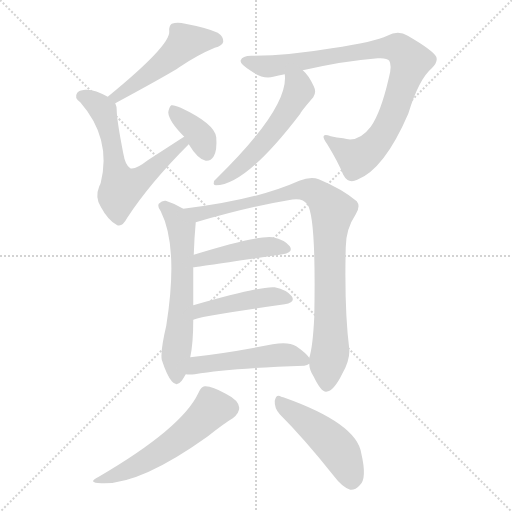
t = 0.00 s
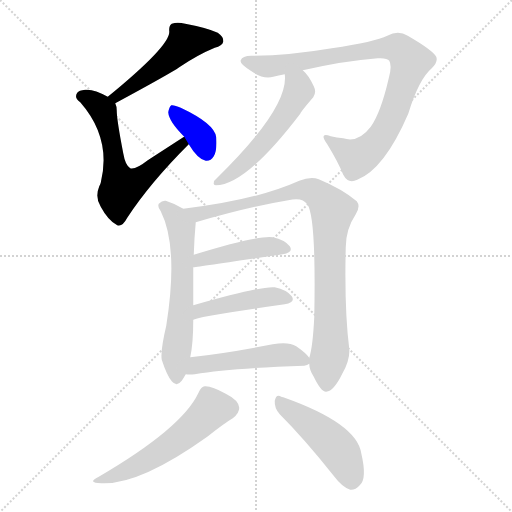
t = 1.80 s
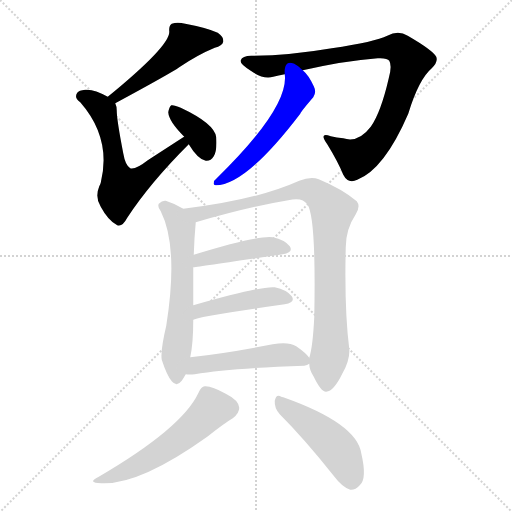
t = 3.59 s
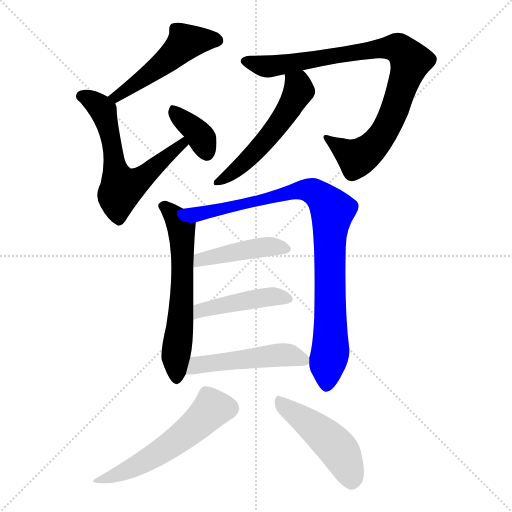
t = 5.39 s
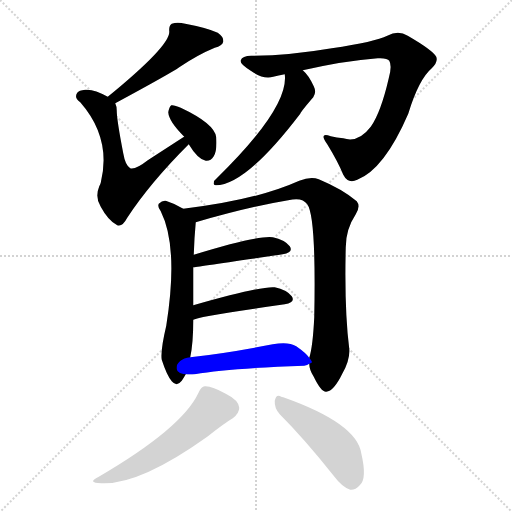
t = 7.18 s
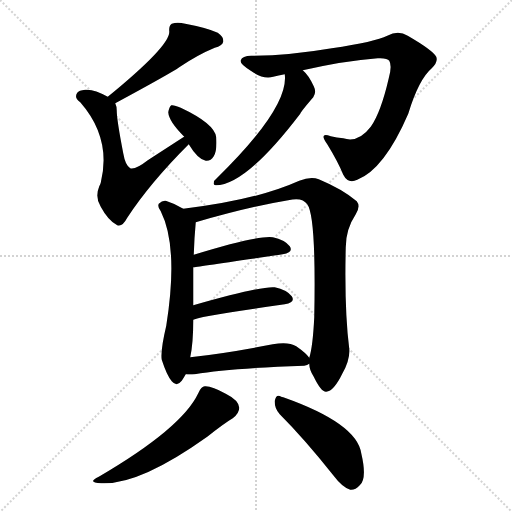
t = 8.98 s

The animated SVG that drew these frames (rendered in a browser with its animation timeline set to each time). Animation: 12 CSS @keyframes rules; one cycle of 8.97 s.

<svg version="1.1" viewBox="0 0 1024 1024" xmlns="http://www.w3.org/2000/svg">
  <g stroke="lightgray" stroke-dasharray="1,1" stroke-width="1" transform="scale(4, 4)">
    <line x1="0" y1="0" x2="256" y2="256"></line>
    <line x1="256" y1="0" x2="0" y2="256"></line>
    <line x1="128" y1="0" x2="128" y2="256"></line>
    <line x1="0" y1="128" x2="256" y2="128"></line>
  </g>
<g transform="scale(1, -1) translate(0, -900)">
   <style type="text/css">
    @keyframes keyframes0 {
      from {
       stroke: blue;
       stroke-dashoffset: 504;
       stroke-width: 128;
       }
       62% {
       animation-timing-function: step-end;
       stroke: blue;
       stroke-dashoffset: 0;
       stroke-width: 128;
       }
       to {
       stroke: black;
       stroke-width: 1024;
       }
       }
       #make-me-a-hanzi-animation-0 {
         animation: keyframes0 0.660156s both;
         animation-delay: 0.000000s;
         animation-timing-function: linear;
       }
    @keyframes keyframes1 {
      from {
       stroke: blue;
       stroke-dashoffset: 631;
       stroke-width: 128;
       }
       67% {
       animation-timing-function: step-end;
       stroke: blue;
       stroke-dashoffset: 0;
       stroke-width: 128;
       }
       to {
       stroke: black;
       stroke-width: 1024;
       }
       }
       #make-me-a-hanzi-animation-1 {
         animation: keyframes1 0.763509s both;
         animation-delay: 0.660156s;
         animation-timing-function: linear;
       }
    @keyframes keyframes2 {
      from {
       stroke: blue;
       stroke-dashoffset: 367;
       stroke-width: 128;
       }
       54% {
       animation-timing-function: step-end;
       stroke: blue;
       stroke-dashoffset: 0;
       stroke-width: 128;
       }
       to {
       stroke: black;
       stroke-width: 1024;
       }
       }
       #make-me-a-hanzi-animation-2 {
         animation: keyframes2 0.548665s both;
         animation-delay: 1.423665s;
         animation-timing-function: linear;
       }
    @keyframes keyframes3 {
      from {
       stroke: blue;
       stroke-dashoffset: 901;
       stroke-width: 128;
       }
       75% {
       animation-timing-function: step-end;
       stroke: blue;
       stroke-dashoffset: 0;
       stroke-width: 128;
       }
       to {
       stroke: black;
       stroke-width: 1024;
       }
       }
       #make-me-a-hanzi-animation-3 {
         animation: keyframes3 0.983236s both;
         animation-delay: 1.972331s;
         animation-timing-function: linear;
       }
    @keyframes keyframes4 {
      from {
       stroke: blue;
       stroke-dashoffset: 542;
       stroke-width: 128;
       }
       64% {
       animation-timing-function: step-end;
       stroke: blue;
       stroke-dashoffset: 0;
       stroke-width: 128;
       }
       to {
       stroke: black;
       stroke-width: 1024;
       }
       }
       #make-me-a-hanzi-animation-4 {
         animation: keyframes4 0.691081s both;
         animation-delay: 2.955566s;
         animation-timing-function: linear;
       }
    @keyframes keyframes5 {
      from {
       stroke: blue;
       stroke-dashoffset: 614;
       stroke-width: 128;
       }
       67% {
       animation-timing-function: step-end;
       stroke: blue;
       stroke-dashoffset: 0;
       stroke-width: 128;
       }
       to {
       stroke: black;
       stroke-width: 1024;
       }
       }
       #make-me-a-hanzi-animation-5 {
         animation: keyframes5 0.749674s both;
         animation-delay: 3.646647s;
         animation-timing-function: linear;
       }
    @keyframes keyframes6 {
      from {
       stroke: blue;
       stroke-dashoffset: 920;
       stroke-width: 128;
       }
       75% {
       animation-timing-function: step-end;
       stroke: blue;
       stroke-dashoffset: 0;
       stroke-width: 128;
       }
       to {
       stroke: black;
       stroke-width: 1024;
       }
       }
       #make-me-a-hanzi-animation-6 {
         animation: keyframes6 0.998698s both;
         animation-delay: 4.396322s;
         animation-timing-function: linear;
       }
    @keyframes keyframes7 {
      from {
       stroke: blue;
       stroke-dashoffset: 442;
       stroke-width: 128;
       }
       59% {
       animation-timing-function: step-end;
       stroke: blue;
       stroke-dashoffset: 0;
       stroke-width: 128;
       }
       to {
       stroke: black;
       stroke-width: 1024;
       }
       }
       #make-me-a-hanzi-animation-7 {
         animation: keyframes7 0.609701s both;
         animation-delay: 5.395020s;
         animation-timing-function: linear;
       }
    @keyframes keyframes8 {
      from {
       stroke: blue;
       stroke-dashoffset: 448;
       stroke-width: 128;
       }
       59% {
       animation-timing-function: step-end;
       stroke: blue;
       stroke-dashoffset: 0;
       stroke-width: 128;
       }
       to {
       stroke: black;
       stroke-width: 1024;
       }
       }
       #make-me-a-hanzi-animation-8 {
         animation: keyframes8 0.614583s both;
         animation-delay: 6.004720s;
         animation-timing-function: linear;
       }
    @keyframes keyframes9 {
      from {
       stroke: blue;
       stroke-dashoffset: 498;
       stroke-width: 128;
       }
       62% {
       animation-timing-function: step-end;
       stroke: blue;
       stroke-dashoffset: 0;
       stroke-width: 128;
       }
       to {
       stroke: black;
       stroke-width: 1024;
       }
       }
       #make-me-a-hanzi-animation-9 {
         animation: keyframes9 0.655273s both;
         animation-delay: 6.619303s;
         animation-timing-function: linear;
       }
    @keyframes keyframes10 {
      from {
       stroke: blue;
       stroke-dashoffset: 555;
       stroke-width: 128;
       }
       64% {
       animation-timing-function: step-end;
       stroke: blue;
       stroke-dashoffset: 0;
       stroke-width: 128;
       }
       to {
       stroke: black;
       stroke-width: 1024;
       }
       }
       #make-me-a-hanzi-animation-10 {
         animation: keyframes10 0.701660s both;
         animation-delay: 7.274577s;
         animation-timing-function: linear;
       }
    @keyframes keyframes11 {
      from {
       stroke: blue;
       stroke-dashoffset: 473;
       stroke-width: 128;
       }
       61% {
       animation-timing-function: step-end;
       stroke: blue;
       stroke-dashoffset: 0;
       stroke-width: 128;
       }
       to {
       stroke: black;
       stroke-width: 1024;
       }
       }
       #make-me-a-hanzi-animation-11 {
         animation: keyframes11 0.634928s both;
         animation-delay: 7.976237s;
         animation-timing-function: linear;
       }
</style>
<path d="M 230.5 693.5 Q 341.5 753.5 358.5 765.5 Q 395.5 790.5 429.5 804.5 Q 444.5 808.5 446.5 816.5 Q 447.5 826.5 435.5 834.5 Q 413.5 844.5 370.5 852.5 Q 354.5 856.5 343.5 852.5 Q 337.5 848.5 338.5 837.5 Q 341.5 809.5 215.5 706.5 C 192.5 687.5 204.5 679.5 230.5 693.5 Z" fill="lightgray"></path> 
<path d="M 368.5 626.5 Q 367.5 626.5 366.5 625.5 Q 332.5 603.5 295.5 579.5 Q 271.5 560.5 260.5 563.5 Q 250.5 569.5 246.5 593.5 Q 233.5 660.5 233.5 678.5 Q 233.5 687.5 230.5 693.5 L 215.5 706.5 Q 187.5 722.5 170.5 720.5 Q 157.5 719.5 154.5 714.5 Q 147.5 704.5 160.5 695.5 Q 223.5 623.5 201.5 534.5 Q 200.5 531.5 198.5 527.5 Q 189.5 505.5 201.5 486.5 Q 216.5 458.5 234.5 449.5 Q 244.5 445.5 254.5 464.5 Q 299.5 533.5 377.5 611.5 C 398.5 632.5 393.5 642.5 368.5 626.5 Z" fill="lightgray"></path> 
<path d="M 377.5 611.5 Q 395.5 581.5 411.5 578.5 Q 421.5 577.5 427.5 587.5 Q 434.5 599.5 432.5 625.5 Q 429.5 652.5 361.5 684.5 Q 348.5 690.5 342.5 689.5 Q 338.5 686.5 336.5 675.5 Q 337.5 657.5 368.5 626.5 L 377.5 611.5 Z" fill="lightgray"></path> 
<path d="M 605.5 759.5 Q 689.5 778.5 755.5 783.5 Q 774.5 784.5 778.5 778.5 Q 784.5 768.5 777.5 743.5 Q 761.5 674.5 741.5 646.5 Q 716.5 613.5 686.5 623.5 Q 673.5 624.5 661.5 627.5 Q 636.5 636.5 654.5 611.5 Q 676.5 575.5 686.5 550.5 Q 696.5 531.5 714.5 540.5 Q 768.5 561.5 816.5 672.5 Q 837.5 741.5 863.5 763.5 Q 876.5 775.5 872.5 786.5 Q 865.5 799.5 815.5 828.5 Q 796.5 840.5 774.5 828.5 Q 750.5 816.5 663.5 803.5 Q 575.5 788.5 502.5 788.5 Q 484.5 788.5 481.5 779.5 Q 478.5 772.5 501.5 758.5 Q 526.5 740.5 546.5 746.5 Q 556.5 749.5 569.5 751.5 L 605.5 759.5 Z" fill="lightgray"></path> 
<path d="M 569.5 751.5 Q 578.5 685.5 433.5 543.5 Q 427.5 539.5 427.5 533.5 Q 426.5 529.5 431.5 529.5 Q 491.5 529.5 600.5 672.5 Q 601.5 676.5 626.5 705.5 Q 633.5 715.5 627.5 727.5 Q 617.5 749.5 605.5 759.5 C 584.5 780.5 567.5 781.5 569.5 751.5 Z" fill="lightgray"></path> 
<path d="M 366.5 482.5 Q 350.5 492.5 331.5 498.5 Q 324.5 499.5 317.5 492.5 Q 314.5 486.5 321.5 477.5 Q 357.5 405.5 332.5 248.5 Q 320.5 197.5 323.5 180.5 Q 333.5 149.5 343.5 137.5 Q 353.5 125.5 363.5 138.5 Q 367.5 144.5 371.5 151.5 L 380.5 185.5 Q 386.5 213.5 386.5 260.5 L 386.5 289.5 Q 386.5 326.5 386.5 365.5 L 387.5 390.5 Q 388.5 423.5 391.5 455.5 C 392.5 467.5 392.5 467.5 366.5 482.5 Z" fill="lightgray"></path> 
<path d="M 618.5 172.5 Q 618.5 160.5 627.5 146.5 Q 642.5 115.5 652.5 116.5 Q 667.5 117.5 684.5 152.5 Q 700.5 180.5 698.5 202.5 Q 688.5 281.5 691.5 405.5 Q 691.5 441.5 711.5 471.5 Q 721.5 487.5 713.5 497.5 Q 685.5 521.5 637.5 541.5 Q 621.5 547.5 598.5 538.5 Q 511.5 499.5 366.5 482.5 C 336.5 478.5 362.5 447.5 391.5 455.5 Q 497.5 486.5 576.5 499.5 Q 604.5 506.5 614.5 491.5 Q 632.5 467.5 628.5 265.5 Q 625.5 205.5 618.5 184.5 L 618.5 172.5 Z" fill="lightgray"></path> 
<path d="M 386.5 365.5 Q 389.5 365.5 565.5 391.5 Q 587.5 395.5 579.5 407.5 Q 569.5 420.5 545.5 425.5 Q 514.5 429.5 387.5 390.5 C 358.5 381.5 356.5 361.5 386.5 365.5 Z" fill="lightgray"></path> 
<path d="M 386.5 260.5 Q 392.5 266.5 569.5 291.5 Q 591.5 295.5 583.5 307.5 Q 573.5 320.5 549.5 325.5 Q 522.5 328.5 386.5 289.5 C 357.5 281.5 358.5 249.5 386.5 260.5 Z" fill="lightgray"></path> 
<path d="M 371.5 151.5 Q 378.5 150.5 389.5 151.5 Q 459.5 163.5 608.5 168.5 Q 614.5 169.5 618.5 172.5 C 625.5 175.5 625.5 175.5 618.5 184.5 Q 612.5 193.5 592.5 207.5 Q 576.5 217.5 545.5 211.5 Q 454.5 193.5 380.5 185.5 C 350.5 182.5 341.5 153.5 371.5 151.5 Z" fill="lightgray"></path> 
<path d="M 396.5 113.5 Q 363.5 43.5 197.5 -53.5 Q 172.5 -65.5 202.5 -66.5 Q 278.5 -70.5 414.5 26.5 Q 448.5 53.5 465.5 63.5 Q 478.5 73.5 478.5 84.5 Q 477.5 99.5 451.5 112.5 Q 423.5 128.5 409.5 127.5 Q 402.5 127.5 396.5 113.5 Z" fill="lightgray"></path> 
<path d="M 559.5 71.5 Q 608.5 22.5 666.5 -50.5 Q 684.5 -74.5 700.5 -79.5 Q 710.5 -80.5 719.5 -70.5 Q 734.5 -57.5 722.5 -6.5 Q 713.5 53.5 566.5 105.5 Q 563.5 106.5 562.5 106.5 Q 552.5 113.5 549.5 98.5 Q 548.5 83.5 559.5 71.5 Z" fill="lightgray"></path> 
      <clipPath id="make-me-a-hanzi-clip-0">
      <path d="M 230.5 693.5 Q 341.5 753.5 358.5 765.5 Q 395.5 790.5 429.5 804.5 Q 444.5 808.5 446.5 816.5 Q 447.5 826.5 435.5 834.5 Q 413.5 844.5 370.5 852.5 Q 354.5 856.5 343.5 852.5 Q 337.5 848.5 338.5 837.5 Q 341.5 809.5 215.5 706.5 C 192.5 687.5 204.5 679.5 230.5 693.5 Z" fill="lightgray"></path>
      </clipPath>
      <path clip-path="url(#make-me-a-hanzi-clip-0)" d="M 435.5 819.5 L 370.5 815.5 L 288.5 744.5 L 236.5 707.5 L 227.5 712.5 " fill="none" id="make-me-a-hanzi-animation-0" stroke-dasharray="376 752" stroke-linecap="round"></path>

      <clipPath id="make-me-a-hanzi-clip-1">
      <path d="M 368.5 626.5 Q 367.5 626.5 366.5 625.5 Q 332.5 603.5 295.5 579.5 Q 271.5 560.5 260.5 563.5 Q 250.5 569.5 246.5 593.5 Q 233.5 660.5 233.5 678.5 Q 233.5 687.5 230.5 693.5 L 215.5 706.5 Q 187.5 722.5 170.5 720.5 Q 157.5 719.5 154.5 714.5 Q 147.5 704.5 160.5 695.5 Q 223.5 623.5 201.5 534.5 Q 200.5 531.5 198.5 527.5 Q 189.5 505.5 201.5 486.5 Q 216.5 458.5 234.5 449.5 Q 244.5 445.5 254.5 464.5 Q 299.5 533.5 377.5 611.5 C 398.5 632.5 393.5 642.5 368.5 626.5 Z" fill="lightgray"></path>
      </clipPath>
      <path clip-path="url(#make-me-a-hanzi-clip-1)" d="M 163.5 707.5 L 184.5 698.5 L 206.5 678.5 L 222.5 620.5 L 231.5 555.5 L 243.5 523.5 L 284.5 545.5 L 364.5 610.5 L 369.5 622.5 " fill="none" id="make-me-a-hanzi-animation-1" stroke-dasharray="503 1006" stroke-linecap="round"></path>

      <clipPath id="make-me-a-hanzi-clip-2">
      <path d="M 377.5 611.5 Q 395.5 581.5 411.5 578.5 Q 421.5 577.5 427.5 587.5 Q 434.5 599.5 432.5 625.5 Q 429.5 652.5 361.5 684.5 Q 348.5 690.5 342.5 689.5 Q 338.5 686.5 336.5 675.5 Q 337.5 657.5 368.5 626.5 L 377.5 611.5 Z" fill="lightgray"></path>
      </clipPath>
      <path clip-path="url(#make-me-a-hanzi-clip-2)" d="M 345.5 679.5 L 399.5 629.5 L 413.5 594.5 " fill="none" id="make-me-a-hanzi-animation-2" stroke-dasharray="239 478" stroke-linecap="round"></path>

      <clipPath id="make-me-a-hanzi-clip-3">
      <path d="M 605.5 759.5 Q 689.5 778.5 755.5 783.5 Q 774.5 784.5 778.5 778.5 Q 784.5 768.5 777.5 743.5 Q 761.5 674.5 741.5 646.5 Q 716.5 613.5 686.5 623.5 Q 673.5 624.5 661.5 627.5 Q 636.5 636.5 654.5 611.5 Q 676.5 575.5 686.5 550.5 Q 696.5 531.5 714.5 540.5 Q 768.5 561.5 816.5 672.5 Q 837.5 741.5 863.5 763.5 Q 876.5 775.5 872.5 786.5 Q 865.5 799.5 815.5 828.5 Q 796.5 840.5 774.5 828.5 Q 750.5 816.5 663.5 803.5 Q 575.5 788.5 502.5 788.5 Q 484.5 788.5 481.5 779.5 Q 478.5 772.5 501.5 758.5 Q 526.5 740.5 546.5 746.5 Q 556.5 749.5 569.5 751.5 L 605.5 759.5 Z" fill="lightgray"></path>
      </clipPath>
      <path clip-path="url(#make-me-a-hanzi-clip-3)" d="M 489.5 777.5 L 537.5 767.5 L 769.5 804.5 L 797.5 803.5 L 808.5 795.5 L 821.5 776.5 L 816.5 759.5 L 779.5 655.5 L 752.5 613.5 L 713.5 584.5 L 654.5 621.5 " fill="none" id="make-me-a-hanzi-animation-3" stroke-dasharray="773 1546" stroke-linecap="round"></path>

      <clipPath id="make-me-a-hanzi-clip-4">
      <path d="M 569.5 751.5 Q 578.5 685.5 433.5 543.5 Q 427.5 539.5 427.5 533.5 Q 426.5 529.5 431.5 529.5 Q 491.5 529.5 600.5 672.5 Q 601.5 676.5 626.5 705.5 Q 633.5 715.5 627.5 727.5 Q 617.5 749.5 605.5 759.5 C 584.5 780.5 567.5 781.5 569.5 751.5 Z" fill="lightgray"></path>
      </clipPath>
      <path clip-path="url(#make-me-a-hanzi-clip-4)" d="M 576.5 747.5 L 595.5 730.5 L 597.5 715.5 L 575.5 676.5 L 498.5 583.5 L 459.5 549.5 L 434.5 536.5 " fill="none" id="make-me-a-hanzi-animation-4" stroke-dasharray="414 828" stroke-linecap="round"></path>

      <clipPath id="make-me-a-hanzi-clip-5">
      <path d="M 366.5 482.5 Q 350.5 492.5 331.5 498.5 Q 324.5 499.5 317.5 492.5 Q 314.5 486.5 321.5 477.5 Q 357.5 405.5 332.5 248.5 Q 320.5 197.5 323.5 180.5 Q 333.5 149.5 343.5 137.5 Q 353.5 125.5 363.5 138.5 Q 367.5 144.5 371.5 151.5 L 380.5 185.5 Q 386.5 213.5 386.5 260.5 L 386.5 289.5 Q 386.5 326.5 386.5 365.5 L 387.5 390.5 Q 388.5 423.5 391.5 455.5 C 392.5 467.5 392.5 467.5 366.5 482.5 Z" fill="lightgray"></path>
      </clipPath>
      <path clip-path="url(#make-me-a-hanzi-clip-5)" d="M 328.5 487.5 L 353.5 462.5 L 363.5 438.5 L 365.5 342.5 L 350.5 179.5 L 353.5 142.5 " fill="none" id="make-me-a-hanzi-animation-5" stroke-dasharray="486 972" stroke-linecap="round"></path>

      <clipPath id="make-me-a-hanzi-clip-6">
      <path d="M 618.5 172.5 Q 618.5 160.5 627.5 146.5 Q 642.5 115.5 652.5 116.5 Q 667.5 117.5 684.5 152.5 Q 700.5 180.5 698.5 202.5 Q 688.5 281.5 691.5 405.5 Q 691.5 441.5 711.5 471.5 Q 721.5 487.5 713.5 497.5 Q 685.5 521.5 637.5 541.5 Q 621.5 547.5 598.5 538.5 Q 511.5 499.5 366.5 482.5 C 336.5 478.5 362.5 447.5 391.5 455.5 Q 497.5 486.5 576.5 499.5 Q 604.5 506.5 614.5 491.5 Q 632.5 467.5 628.5 265.5 Q 625.5 205.5 618.5 184.5 L 618.5 172.5 Z" fill="lightgray"></path>
      </clipPath>
      <path clip-path="url(#make-me-a-hanzi-clip-6)" d="M 376.5 483.5 L 397.5 472.5 L 611.5 520.5 L 634.5 512.5 L 657.5 488.5 L 664.5 478.5 L 659.5 424.5 L 661.5 246.5 L 652.5 127.5 " fill="none" id="make-me-a-hanzi-animation-6" stroke-dasharray="792 1584" stroke-linecap="round"></path>

      <clipPath id="make-me-a-hanzi-clip-7">
      <path d="M 386.5 365.5 Q 389.5 365.5 565.5 391.5 Q 587.5 395.5 579.5 407.5 Q 569.5 420.5 545.5 425.5 Q 514.5 429.5 387.5 390.5 C 358.5 381.5 356.5 361.5 386.5 365.5 Z" fill="lightgray"></path>
      </clipPath>
      <path clip-path="url(#make-me-a-hanzi-clip-7)" d="M 389.5 372.5 L 401.5 381.5 L 507.5 403.5 L 541.5 406.5 L 569.5 401.5 " fill="none" id="make-me-a-hanzi-animation-7" stroke-dasharray="314 628" stroke-linecap="round"></path>

      <clipPath id="make-me-a-hanzi-clip-8">
      <path d="M 386.5 260.5 Q 392.5 266.5 569.5 291.5 Q 591.5 295.5 583.5 307.5 Q 573.5 320.5 549.5 325.5 Q 522.5 328.5 386.5 289.5 C 357.5 281.5 358.5 249.5 386.5 260.5 Z" fill="lightgray"></path>
      </clipPath>
      <path clip-path="url(#make-me-a-hanzi-clip-8)" d="M 389.5 268.5 L 401.5 280.5 L 465.5 294.5 L 541.5 306.5 L 573.5 301.5 " fill="none" id="make-me-a-hanzi-animation-8" stroke-dasharray="320 640" stroke-linecap="round"></path>

      <clipPath id="make-me-a-hanzi-clip-9">
      <path d="M 371.5 151.5 Q 378.5 150.5 389.5 151.5 Q 459.5 163.5 608.5 168.5 Q 614.5 169.5 618.5 172.5 C 625.5 175.5 625.5 175.5 618.5 184.5 Q 612.5 193.5 592.5 207.5 Q 576.5 217.5 545.5 211.5 Q 454.5 193.5 380.5 185.5 C 350.5 182.5 341.5 153.5 371.5 151.5 Z" fill="lightgray"></path>
      </clipPath>
      <path clip-path="url(#make-me-a-hanzi-clip-9)" d="M 375.5 156.5 L 403.5 171.5 L 541.5 188.5 L 570.5 190.5 L 610.5 178.5 " fill="none" id="make-me-a-hanzi-animation-9" stroke-dasharray="370 740" stroke-linecap="round"></path>

      <clipPath id="make-me-a-hanzi-clip-10">
      <path d="M 396.5 113.5 Q 363.5 43.5 197.5 -53.5 Q 172.5 -65.5 202.5 -66.5 Q 278.5 -70.5 414.5 26.5 Q 448.5 53.5 465.5 63.5 Q 478.5 73.5 478.5 84.5 Q 477.5 99.5 451.5 112.5 Q 423.5 128.5 409.5 127.5 Q 402.5 127.5 396.5 113.5 Z" fill="lightgray"></path>
      </clipPath>
      <path clip-path="url(#make-me-a-hanzi-clip-10)" d="M 461.5 83.5 L 425.5 83.5 L 387.5 45.5 L 326.5 -0.5 L 260.5 -38.5 L 207.5 -57.5 " fill="none" id="make-me-a-hanzi-animation-10" stroke-dasharray="427 854" stroke-linecap="round"></path>

      <clipPath id="make-me-a-hanzi-clip-11">
      <path d="M 559.5 71.5 Q 608.5 22.5 666.5 -50.5 Q 684.5 -74.5 700.5 -79.5 Q 710.5 -80.5 719.5 -70.5 Q 734.5 -57.5 722.5 -6.5 Q 713.5 53.5 566.5 105.5 Q 563.5 106.5 562.5 106.5 Q 552.5 113.5 549.5 98.5 Q 548.5 83.5 559.5 71.5 Z" fill="lightgray"></path>
      </clipPath>
      <path clip-path="url(#make-me-a-hanzi-clip-11)" d="M 561.5 93.5 L 665.5 13.5 L 684.5 -10.5 L 702.5 -62.5 " fill="none" id="make-me-a-hanzi-animation-11" stroke-dasharray="345 690" stroke-linecap="round"></path>

</g>
</svg>
